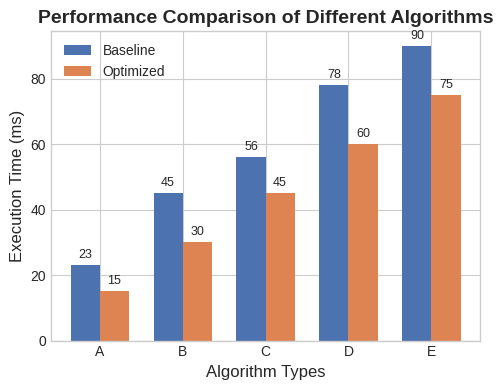

This chart was generated by the following Python code:
import matplotlib.pyplot as plt
import seaborn as sns
import pandas as pd
import numpy as np

class ChartConfig:
    def __init__(self):
        self.style = 'seaborn-v0_8-whitegrid'
        self.palette = 'deep'
        self.figsize = (5, 4)
        self.dpi = 300

        self.title_fontsize = 14
        self.title_fontweight = 'bold'
        self.xlabel_fontsize = 12
        self.ylabel_fontsize = 12
        self.tick_fontsize = 10
        self.legend_fontsize = 10
        self.value_fontsize = 9

        self.bar_width = 0.35

        self.title = 'Comparison of Revenue'
        self.xlabel = 'Methods'
        self.ylabel = 'Revenue'

        self.group_labels = None

def create_bar_chart(data, config):
    plt.style.use(config.style)
    sns.set_palette(config.palette)

    df = pd.DataFrame(data)

    fig, ax = plt.subplots(figsize = config.figsize)

    x = np.arange(len(df['Category']))
    width = config.bar_width

    rects1 = ax.bar(x - width/2, df['Value1'], width, label=config.group_labels[0])
    rects2 = ax.bar(x + width / 2, df['Value2'], width, label=config.group_labels[1])

    # 设置x轴
    ax.set_xlabel(config.xlabel, fontsize=config.xlabel_fontsize)
    ax.set_xticks(x)
    ax.set_xticklabels(df['Category'], fontsize=config.tick_fontsize)

    ax.set_ylabel(config.ylabel, fontsize=config.ylabel_fontsize)
    ax.tick_params(axis='y', labelsize=config.tick_fontsize)

    ax.set_title(config.title, fontsize=config.title_fontsize, fontweight=config.title_fontweight)

    ax.legend(fontsize=config.legend_fontsize)

    def autolabel(rects):
        for rect in rects:
            height = rect.get_height()
            ax.annotate(f'{height}',
                        xy = (rect.get_x() + rect.get_width() / 2, height),
                        xytext=(0, 3),  # 3 points vertical offset
                        textcoords="offset points",
                        ha='center', va='bottom', fontsize=config.value_fontsize)

    autolabel(rects1)
    autolabel(rects2)

    plt.tight_layout()
    return fig, ax

if __name__ == '__main__':
    data = {
        'Category': ['A', 'B', 'C', 'D', 'E'],
        'Value1': [23, 45, 56, 78, 90],
        'Value2': [15, 30, 45, 60, 75]
    }

    config = ChartConfig()

    config.title = "Performance Comparison of Different Algorithms"
    config.xlabel = "Algorithm Types"
    config.ylabel = "Execution Time (ms)"
    config.group_labels = ['Baseline', 'Optimized']

    # 创建图表
    fig, ax = create_bar_chart(data, config)

    # 显示图表
    plt.show()

    # 保存图表
    fig.savefig('algorithm_comparison_chart.png', dpi=config.dpi, bbox_inches='tight')